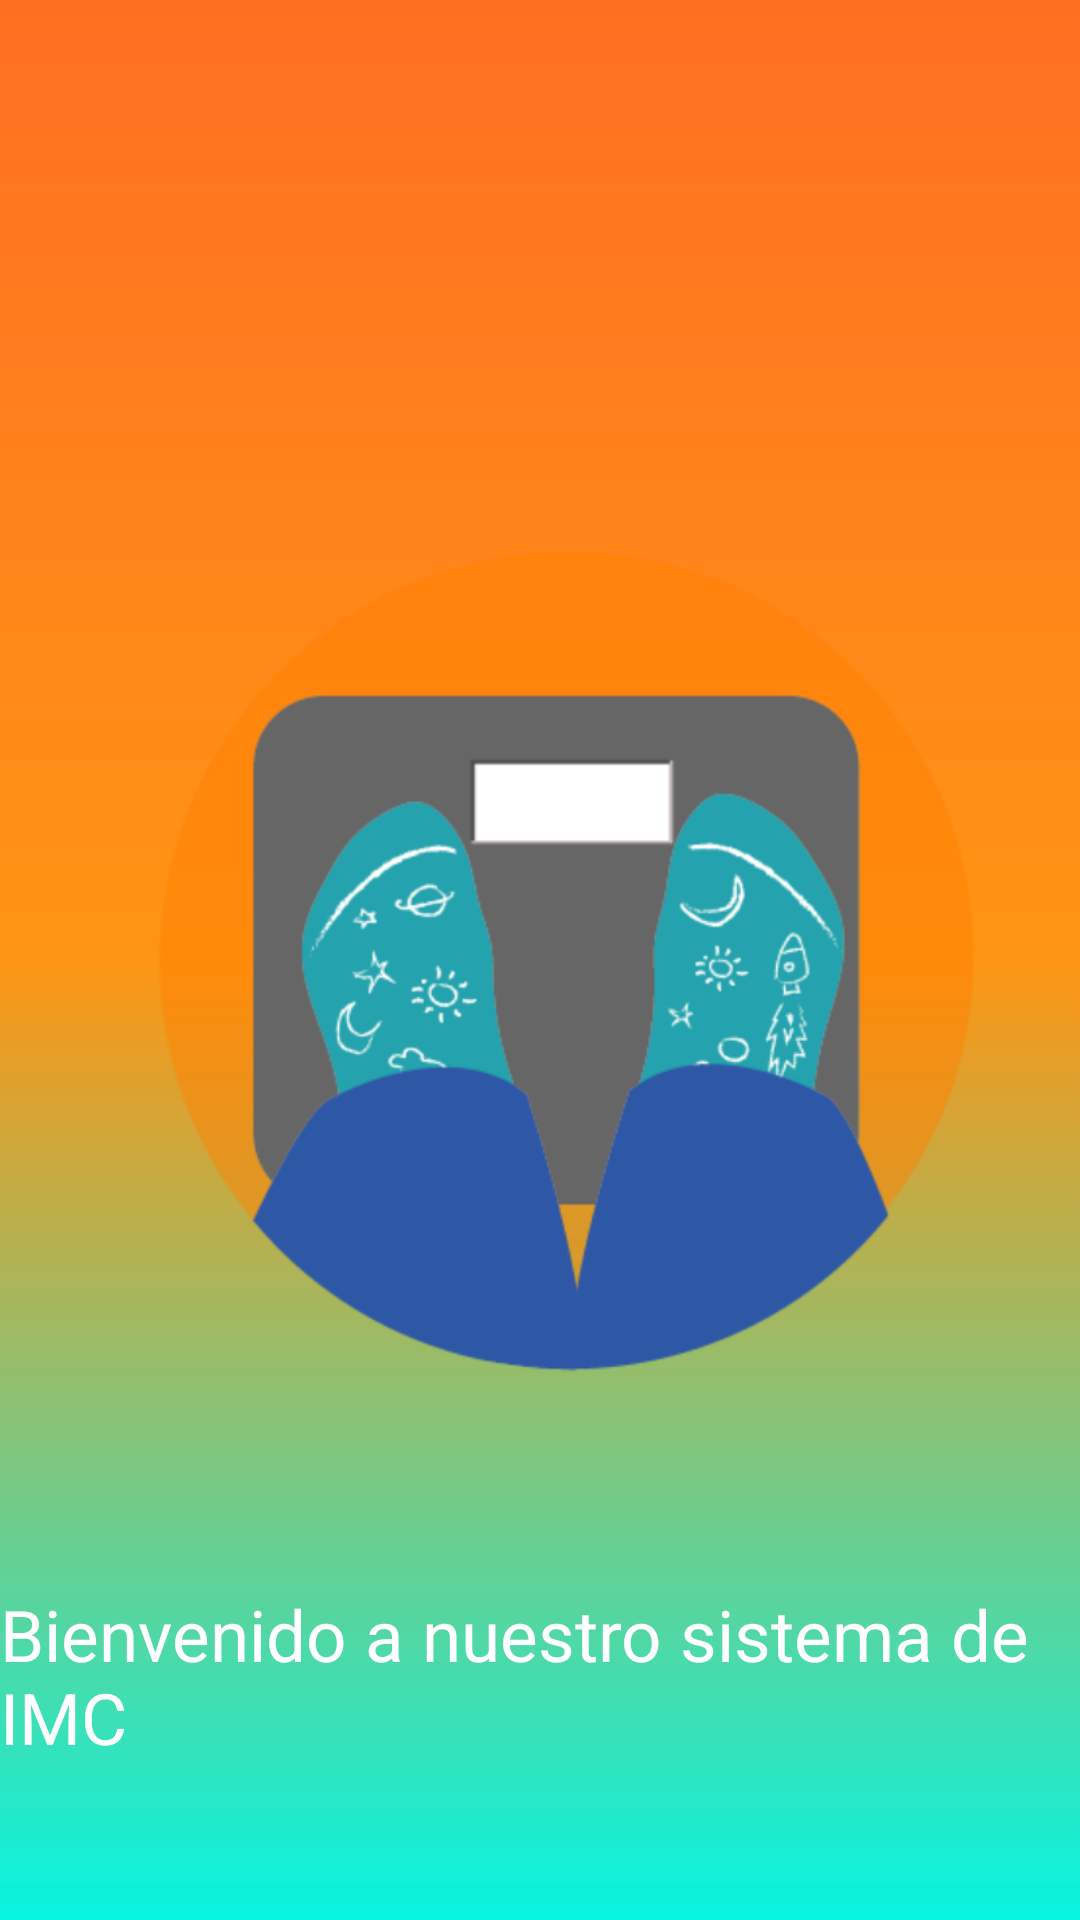

Here is an Android app screen rendered from its layout file. Give the layout XML and the strings, colors and styles it references.
<!-- AndroidManifest.xml: application theme AppTheme -->
<!-- res/layout/fragment_inicio.xml -->
<?xml version="1.0" encoding="utf-8"?>

<RelativeLayout xmlns:android="http://schemas.android.com/apk/res/android"
    xmlns:tools="http://schemas.android.com/tools"
    android:layout_width="match_parent"
    android:layout_height="match_parent"
    tools:context=".inicioFragment"
    android:background="@drawable/fondo">

    <ImageView
        android:id="@+id/imageView"
        android:layout_width="306dp"
        android:layout_height="314dp"
        android:layout_centerInParent="true"
        android:src="@drawable/imc" />

    <TextView
        android:layout_width="wrap_content"
        android:layout_height="wrap_content"
        android:layout_below="@+id/imageView"
        android:layout_marginTop="52dp"
        android:text="Bienvenido a nuestro sistema de IMC"
        android:textColor="@android:color/white"
        android:textSize="23.5sp"
        android:layout_centerHorizontal="true"/>

</RelativeLayout>
<!-- resources referenced by this layout -->
<resources>
  <!-- drawable fondo (drawable) -->
  <?xml version="1.0" encoding="utf-8"?>
  <shape xmlns:android="http://schemas.android.com/apk/res/android"
      android:shape="rectangle">
      <gradient
          android:startColor="#07F4E1"
          android:centerColor="#F2FF8F07"
          android:endColor="#FF6F22"
          android:angle="90"/>
  
  </shape>
  <style name="AppTheme" parent="Theme.AppCompat.Light.DarkActionBar">
          
          <item name="colorPrimary">@color/colorPrimary</item>
          <item name="colorPrimaryDark">@color/colorPrimaryDark</item>
          <item name="colorAccent">@color/secondaryColor</item>
          <item name="colorSecondary">@color/secondaryDarkColor</item>
          <item name="colorSecondaryVariant">@color/secondaryLightColor</item>
          <item name="colorError">@color/red_200</item>
  
      </style>
  <color name="colorPrimary">#00bcd4</color>
  <color name="colorPrimaryDark">#0095a8</color>
  <color name="secondaryColor">#ffc107</color>
  <color name="secondaryDarkColor">#ff6f00</color>
  <color name="secondaryLightColor">#fff350</color>
  <color name="red_200">#f44336</color>
</resources>
